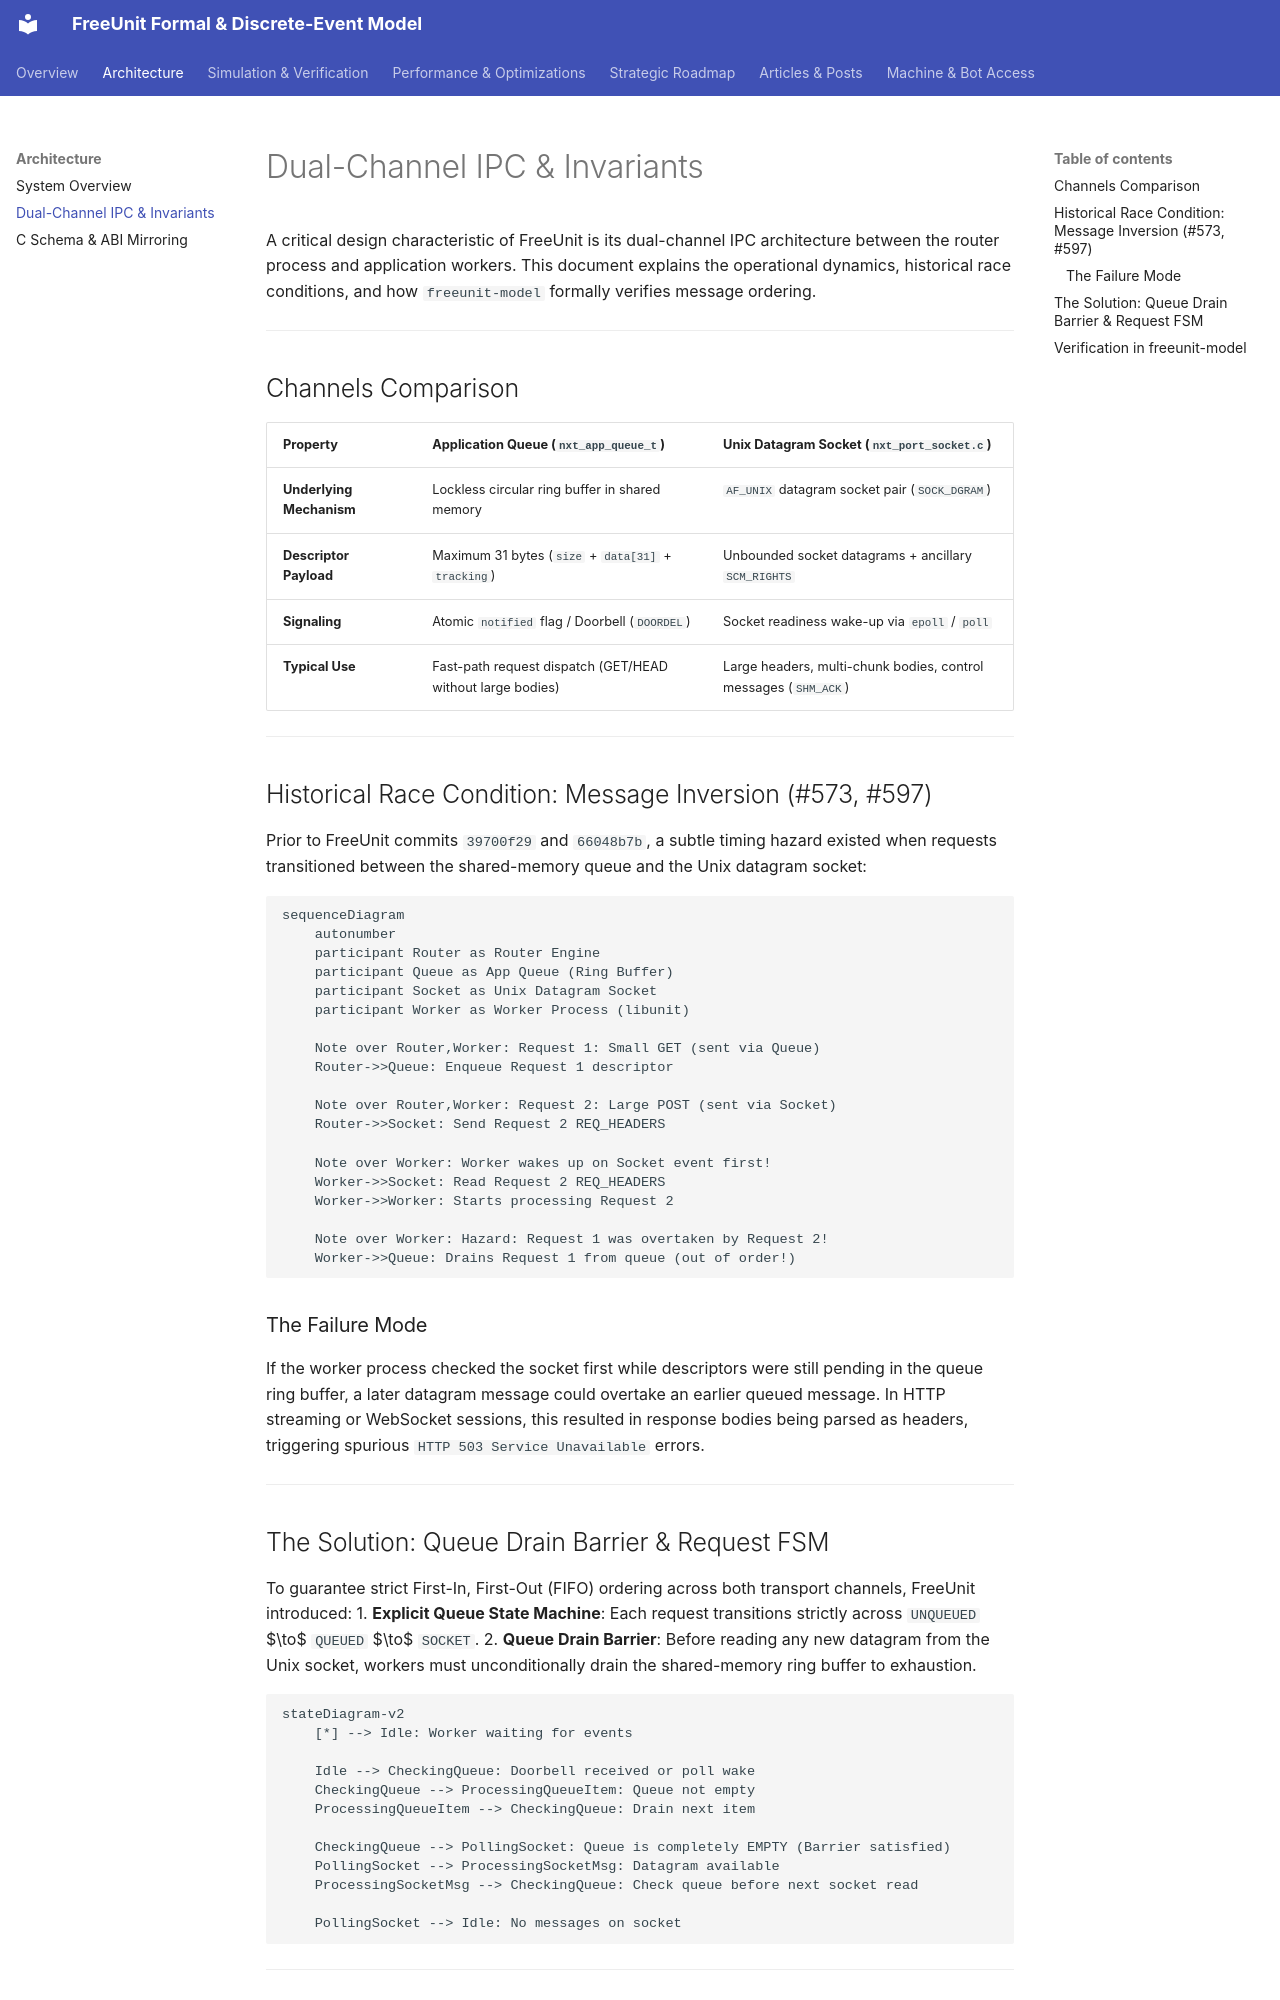

repository: andypost/freeunit-model · page: architecture/dual-channel-ipc/index.html · generator: mkdocs

# Dual-Channel IPC & Invariants

A critical design characteristic of FreeUnit is its dual-channel IPC architecture between the router process and application workers. This document explains the operational dynamics, historical race conditions, and how `freeunit-model` formally verifies message ordering.

---

## Channels Comparison

| Property | Application Queue (`nxt_app_queue_t`) | Unix Datagram Socket (`nxt_port_socket.c`) |
|---|---|---|
| **Underlying Mechanism** | Lockless circular ring buffer in shared memory | `AF_UNIX` datagram socket pair (`SOCK_DGRAM`) |
| **Descriptor Payload** | Maximum 31 bytes (`size` + `data[31]` + `tracking`) | Unbounded socket datagrams + ancillary `SCM_RIGHTS` |
| **Signaling** | Atomic `notified` flag / Doorbell (`DOORDEL`) | Socket readiness wake-up via `epoll` / `poll` |
| **Typical Use** | Fast-path request dispatch (GET/HEAD without large bodies) | Large headers, multi-chunk bodies, control messages (`SHM_ACK`) |

---

## Historical Race Condition: Message Inversion (#573, #597)

Prior to FreeUnit commits `39700f29` and `66048b7b`, a subtle timing hazard existed when requests transitioned between the shared-memory queue and the Unix datagram socket:

```mermaid
sequenceDiagram
    autonumber
    participant Router as Router Engine
    participant Queue as App Queue (Ring Buffer)
    participant Socket as Unix Datagram Socket
    participant Worker as Worker Process (libunit)

    Note over Router,Worker: Request 1: Small GET (sent via Queue)
    Router->>Queue: Enqueue Request 1 descriptor
    
    Note over Router,Worker: Request 2: Large POST (sent via Socket)
    Router->>Socket: Send Request 2 REQ_HEADERS
    
    Note over Worker: Worker wakes up on Socket event first!
    Worker->>Socket: Read Request 2 REQ_HEADERS
    Worker->>Worker: Starts processing Request 2
    
    Note over Worker: Hazard: Request 1 was overtaken by Request 2!
    Worker->>Queue: Drains Request 1 from queue (out of order!)
```

### The Failure Mode
If the worker process checked the socket first while descriptors were still pending in the queue ring buffer, a later datagram message could overtake an earlier queued message. In HTTP streaming or WebSocket sessions, this resulted in response bodies being parsed as headers, triggering spurious `HTTP 503 Service Unavailable` errors.

---

## The Solution: Queue Drain Barrier & Request FSM

To guarantee strict First-In, First-Out (FIFO) ordering across both transport channels, FreeUnit introduced:
1. **Explicit Queue State Machine**: Each request transitions strictly across `UNQUEUED` $\to$ `QUEUED` $\to$ `SOCKET`.
2. **Queue Drain Barrier**: Before reading any new datagram from the Unix socket, workers must unconditionally drain the shared-memory ring buffer to exhaustion.

```mermaid
stateDiagram-v2
    [*] --> Idle: Worker waiting for events

    Idle --> CheckingQueue: Doorbell received or poll wake
    CheckingQueue --> ProcessingQueueItem: Queue not empty
    ProcessingQueueItem --> CheckingQueue: Drain next item
    
    CheckingQueue --> PollingSocket: Queue is completely EMPTY (Barrier satisfied)
    PollingSocket --> ProcessingSocketMsg: Datagram available
    ProcessingSocketMsg --> CheckingQueue: Check queue before next socket read
    
    PollingSocket --> Idle: No messages on socket
```

---
